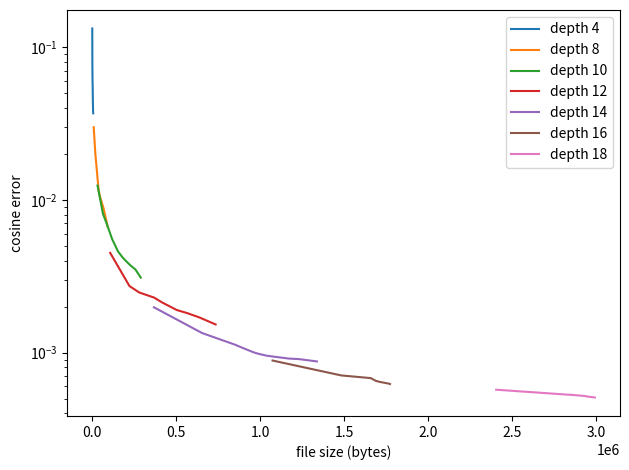

Source code (Python):
import matplotlib.pyplot as plt
import numpy as np

plt.plot(
    [624,1248,1872,2496,3120,3744,4368,4992,5616,6240],
    1-np.array([0.8677176850478319,0.9233936012351864,0.9352241066291476,0.941956811557832,0.9448241399323709,0.95188645162603,0.9565571230439436,0.9596812035572447,0.9622604182736098,0.9631727132209333]),
    label='depth 4',
)
plt.plot(
    [9224,19208,28632,38696,47240,56864,66888,74832,84936,92600],
    1-np.array([0.9701450967328623,0.9801590571894108,0.9847520985311425,0.988509238335592,0.9895604566012721,0.9903731806489166,0.9911277443546699,0.9918605926833587,0.9927328022862225,0.9933581062687588]),
    label='depth 8',
)
plt.plot(
    [32024,64448,88712,118536,153520,181104,203208,229832,257376,289680],
    1-np.array([0.9875992477274701,0.9919107827779942,0.9931227687448525,0.994455461660148,0.9953996665239108,0.9958056725844767,0.99604481160934,0.9962947805517197,0.9964986304841754,0.996904916296257]),
    label='depth 10',
)
plt.plot(
    [107344,222088,280352,369056,416800,504584,566168,634512,655176,735360],
    1-np.array([0.9955053690587546,0.9972742400913741,0.9975267782740013,0.9977096903410528,0.9978722502968626,0.9981019287797086,0.9981872490921924,0.9982950628871864,0.9983317412554528,0.9984725191348077]),
    label='depth 12',
)
plt.plot(
    [368024,655088,850112,892096,958720,988064,1041488,1171992,1230856,1338680],
    1-np.array([0.9980216001182199,0.998658278110917,0.9988727372496506,0.9989222920693477,0.998993291884368,0.9990165671427943,0.9990471423975719,0.9990864451602556,0.9990934200464581,0.9991249542608757]),
    label='depth 14',
)
plt.plot(
    [1074584,1483808,1655872,1659896,1687960,1718384,1719768,1759552,1766976,1774160],
    1-np.array([0.9991130794213706,0.9992914182345075,0.9993188440170196,0.9993194295282888,0.9993459101321328,0.9993595612828503,0.999359187107754,0.9993716855669085,0.9993733013179035,0.9993779944305873]),
    label='depth 16',
)
plt.plot(
    [2406984,2849968,2852272,2857696,2859560,2861104,2930528,2934632,2939776,2994520],
    1-np.array([0.9994287243457042,0.9994712129160687,0.9994698711925785,0.9994708367022691,0.9994716029065254,0.9994722148373906,0.9994797500635344,0.9994799381710067,0.9994825289375702,0.9994920638279942]),
    label='depth 18',
)
plt.legend()
plt.xlabel('file size (bytes)')
plt.ylabel('cosine error')
plt.yscale('log')
plt.tight_layout()
plt.savefig('normal_maps.png')
plt.show()
